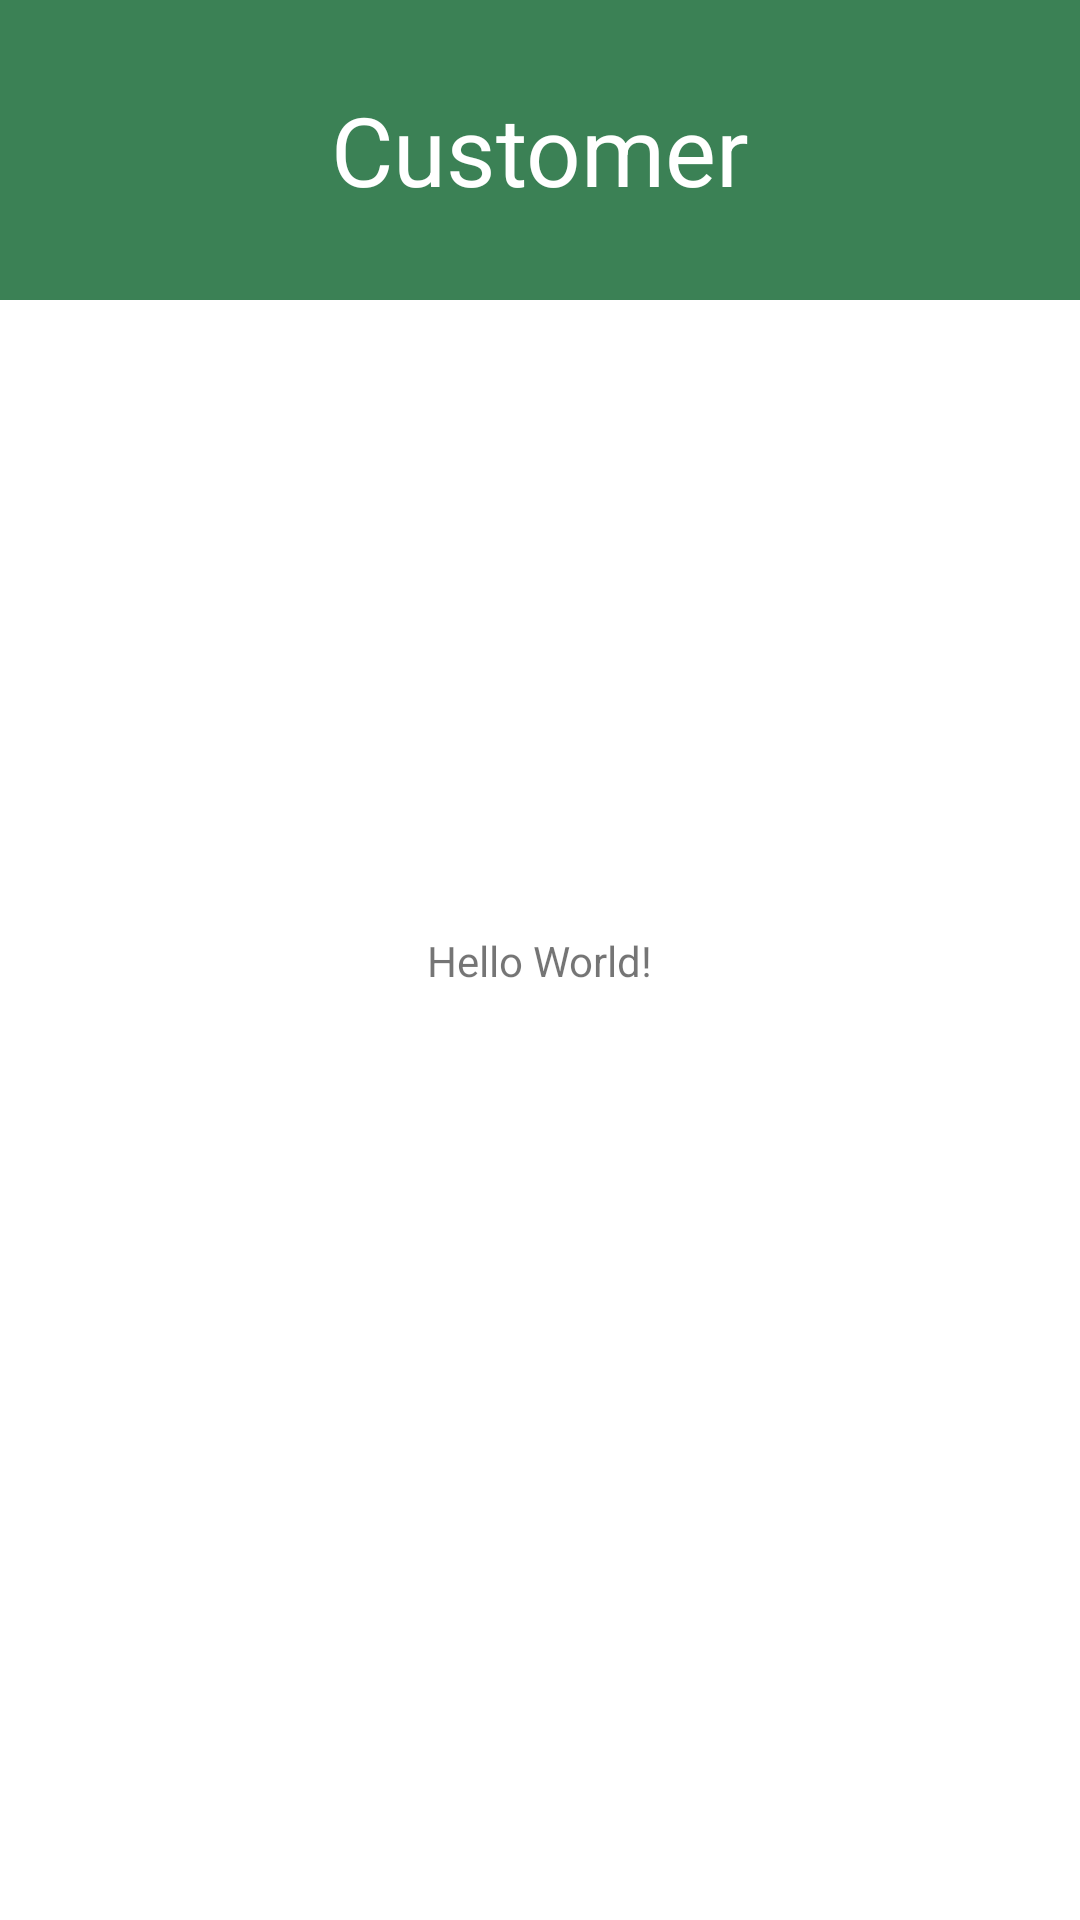

Layout XML and referenced resources for this Android screen:
<!-- AndroidManifest.xml: application theme Theme.Customer -->
<!-- res/layout/activity_main.xml -->
<?xml version="1.0" encoding="utf-8"?>
<androidx.constraintlayout.widget.ConstraintLayout xmlns:android="http://schemas.android.com/apk/res/android"
    xmlns:app="http://schemas.android.com/apk/res-auto"
    xmlns:tools="http://schemas.android.com/tools"
    android:layout_width="match_parent"
    android:layout_height="match_parent"
    tools:context=".Activities.MainActivity">
<include
    layout="@layout/appbar"
/>
    <TextView
        android:layout_width="wrap_content"
        android:layout_height="wrap_content"
        android:text="Hello World!"
        app:layout_constraintBottom_toBottomOf="parent"
        app:layout_constraintLeft_toLeftOf="parent"
        app:layout_constraintRight_toRightOf="parent"
        app:layout_constraintTop_toTopOf="parent" />

</androidx.constraintlayout.widget.ConstraintLayout>
<!-- res/layout/appbar.xml (included above) -->
<?xml version="1.0" encoding="utf-8"?>
<androidx.appcompat.widget.Toolbar
    xmlns:android="http://schemas.android.com/apk/res/android"
    android:layout_width="match_parent"
    android:layout_height="100dp"
    android:background="@color/green"
    android:id="@+id/myToolBar"
    android:theme="@style/ThemeOverlay.AppCompat.Dark"
    >
    <TextView
        android:id="@+id/myToolBar_title"
        android:layout_width="wrap_content"
        android:layout_height="wrap_content"
        android:layout_gravity="center"
        android:text="Customer"
        android:textStyle="normal"
        android:textSize="32sp"
        android:textColor="@color/cardview_light_background"

    />
</androidx.appcompat.widget.Toolbar>
<!-- resources referenced by this layout -->
<resources>
  <color name="green">#ff3b8155</color>
  <style name="Theme.Customer" parent="Theme.MaterialComponents.DayNight.DarkActionBar">
          
          <item name="colorPrimary">@color/purple_500</item>
          <item name="colorPrimaryVariant">@color/purple_700</item>
          <item name="colorOnPrimary">@color/white</item>
          
          <item name="colorSecondary">@color/teal_200</item>
          <item name="colorSecondaryVariant">@color/teal_700</item>
          <item name="colorOnSecondary">@color/black</item>
          
          <item name="android:statusBarColor" tools:targetApi="l">?attr/colorPrimaryVariant</item>
          
      </style>
  <color name="purple_500">#FF6200EE</color>
  <color name="purple_700">#FF3700B3</color>
  <color name="white">#FFFFFFFF</color>
  <color name="teal_200">#FF03DAC5</color>
  <color name="teal_700">#FF018786</color>
  <color name="black">#FF000000</color>
</resources>
